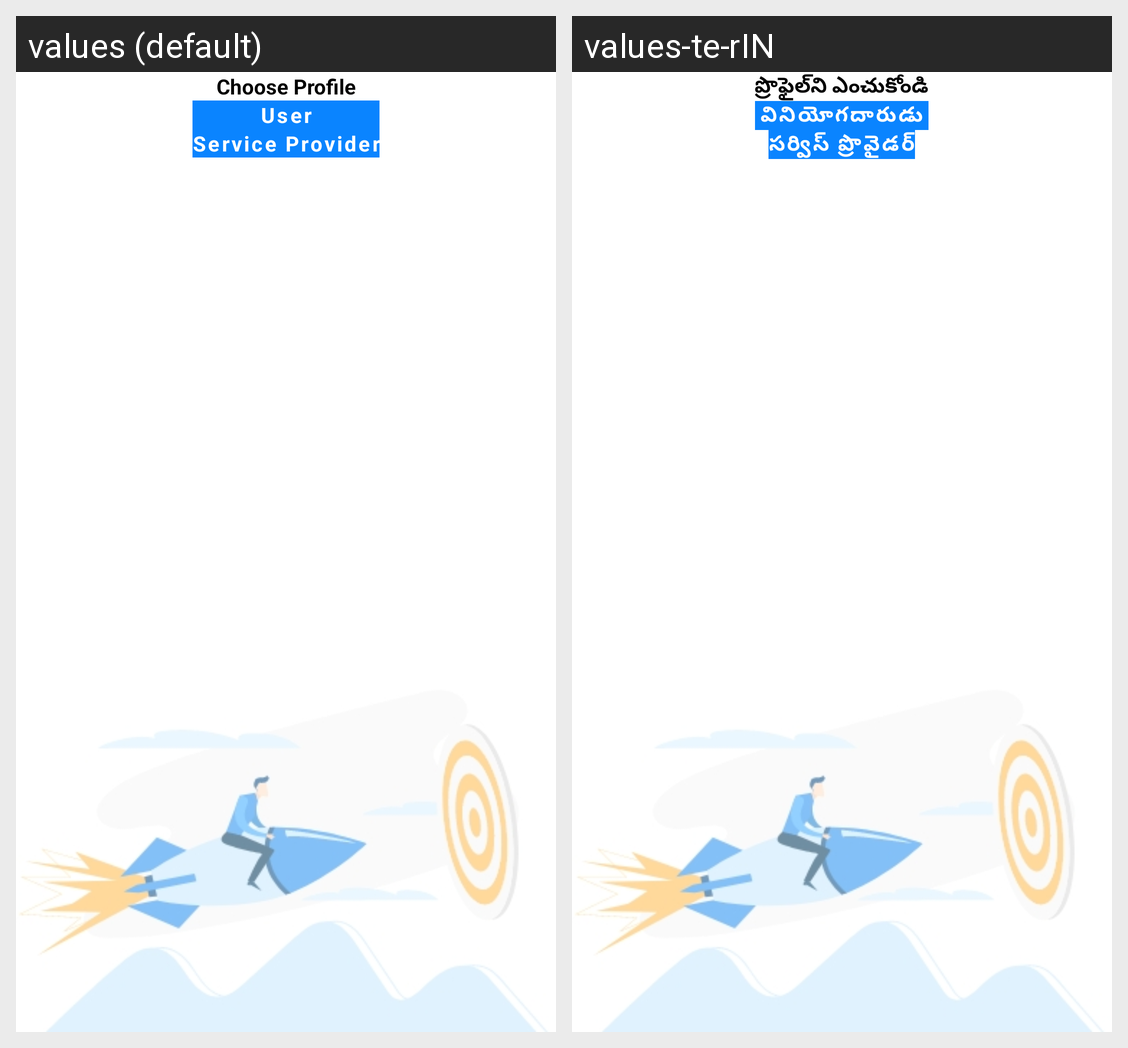

Translations of the strings shown on this Android screen, per locale in the grid:
Android screen res/layout/activity_user_login_type_screen.xml rendered under 2 locales, left to right: values (default), values-te-rIN. Device: Nexus 5 (rendered at 1080×1920; each locale shown at half size, 540×960, under a caption strip naming it); theme Theme.Satrango.
Strings drawn on this screen, with the default value and each locale's value (text and hints the layout hard-codes, and strings that could not be matched under every locale, appear in the picture but are not listed):

choose_profile
  values: Choose Profile
  values-te-rIN: ప్రొఫైల్‌ని ఎంచుకోండి

user
  values: User
  values-te-rIN: వినియోగదారుడు

service_provider
  values: Service Provider
  values-te-rIN: సర్విస్ ప్రొవైడర్
